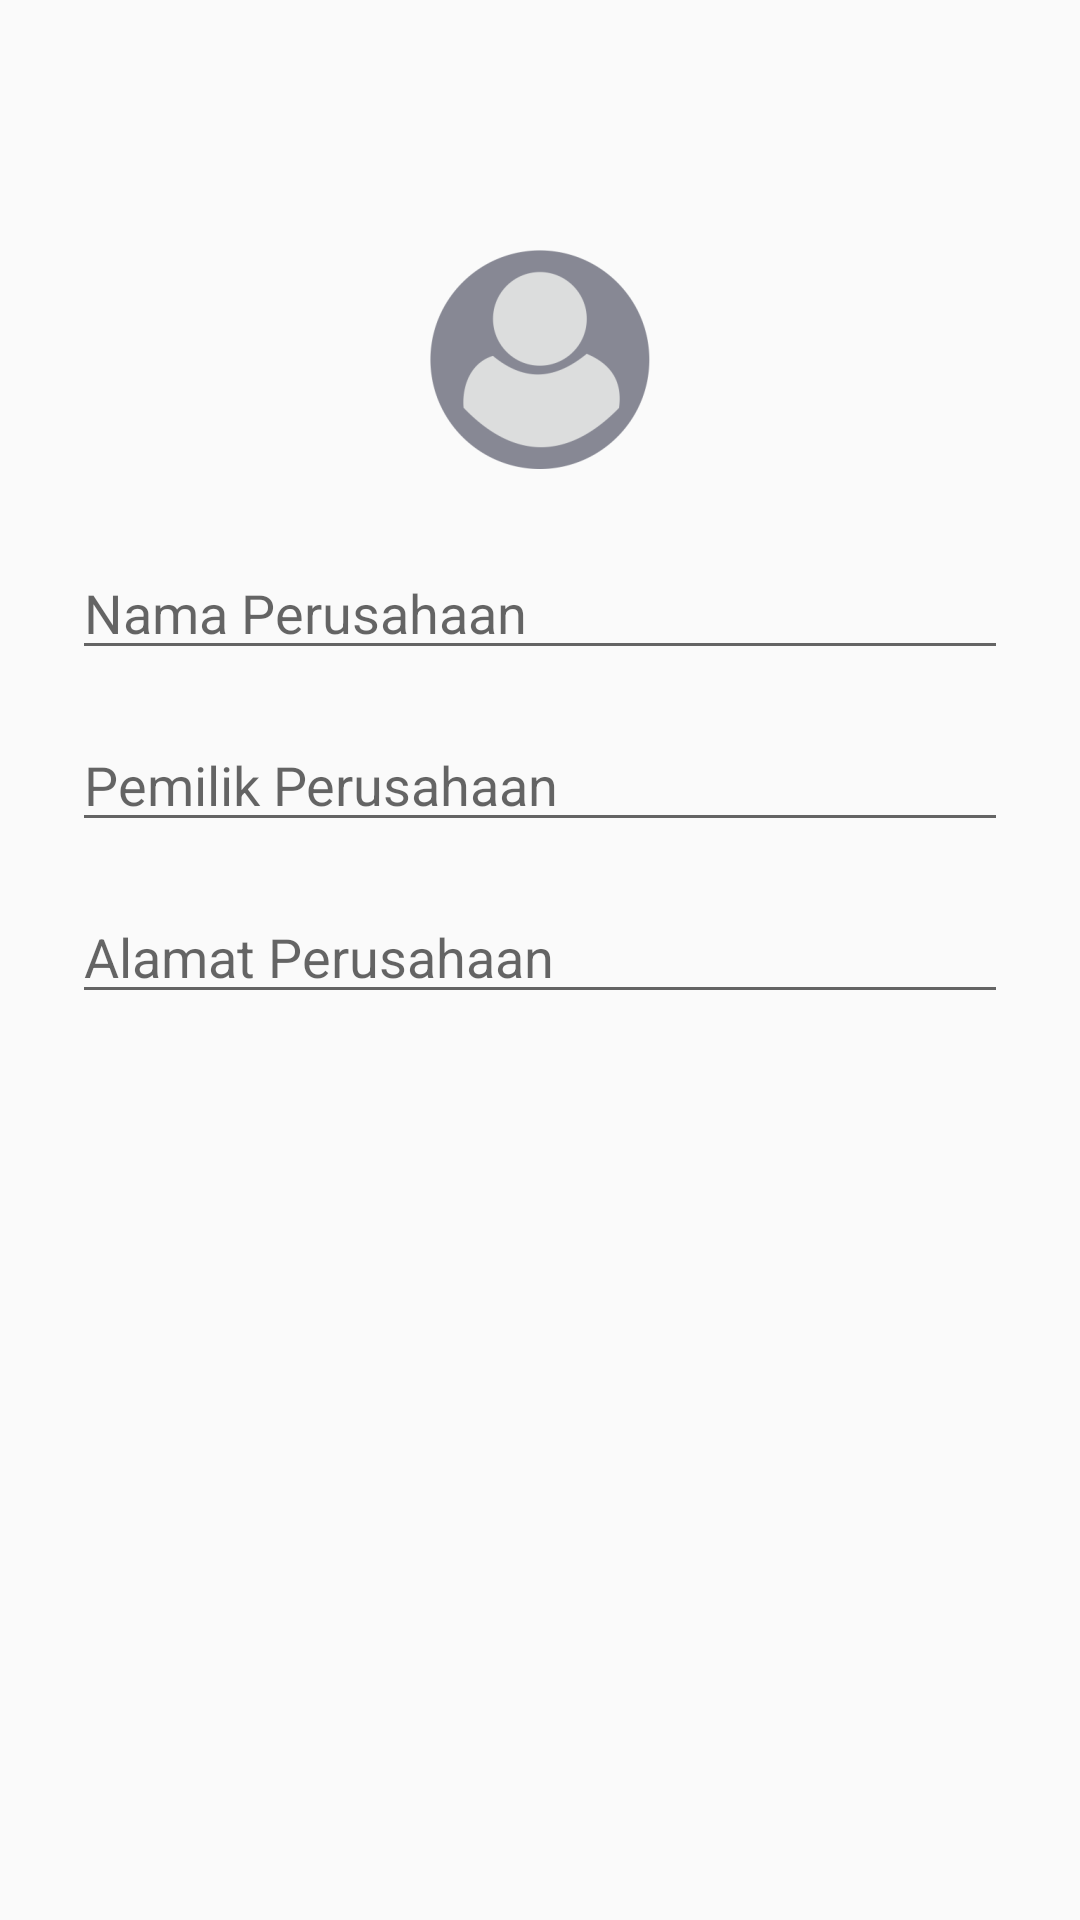

The Android layout XML behind this screen, and the referenced resources:
<!-- AndroidManifest.xml: application theme AppTheme -->
<!-- res/layout/activity_update_perusahaan.xml -->
<?xml version="1.0" encoding="utf-8"?>
<LinearLayout xmlns:android="http://schemas.android.com/apk/res/android"
    xmlns:tools="http://schemas.android.com/tools"
    android:orientation="vertical"
    android:layout_width="match_parent"
    android:layout_height="match_parent"
    android:padding="16dp"
    tools:context=".UpdatePerusahaanActivity">

    <ImageView
        android:id="@+id/logo_perusahaan"
        android:layout_width="wrap_content"
        android:layout_height="wrap_content"
        android:layout_marginTop="50dp"
        android:layout_gravity="center"
        android:src="@mipmap/ic_user_foreground"/>

    <EditText
        android:id="@+id/edit_text_nama_perusahaan"
        android:layout_width="match_parent"
        android:layout_height="wrap_content"
        android:hint="Nama Perusahaan"
        android:layout_margin="8dp"
        android:inputType="text">
    </EditText>

    <EditText
        android:id="@+id/edit_text_pemilik_perusahaan"
        android:layout_width="match_parent"
        android:layout_height="wrap_content"
        android:layout_margin="8dp"
        android:hint="Pemilik Perusahaan"
        android:inputType="text">
    </EditText>

    <EditText
        android:id="@+id/edit_text_alamat_perusahaan"
        android:layout_width="match_parent"
        android:layout_height="wrap_content"
        android:layout_margin="8dp"
        android:hint="Alamat Perusahaan"
        android:inputType="textMultiLine">
    </EditText>


</LinearLayout>
<!-- resources referenced by this layout -->
<resources>
  <!-- mipmap ic_user_foreground: png bitmap (mipmap-hdpi, 3807 bytes) -->
  <style name="AppTheme" parent="Theme.AppCompat.Light.DarkActionBar">
          
          <item name="colorPrimary">@color/headcolor</item>
          <item name="colorPrimaryDark">@color/colorPrimaryDark</item>
          <item name="colorAccent">@color/colorAccent</item>
      </style>
  <color name="headcolor">#888894</color>
  <color name="colorPrimaryDark">#00574B</color>
  <color name="colorAccent">#D81B60</color>
</resources>
